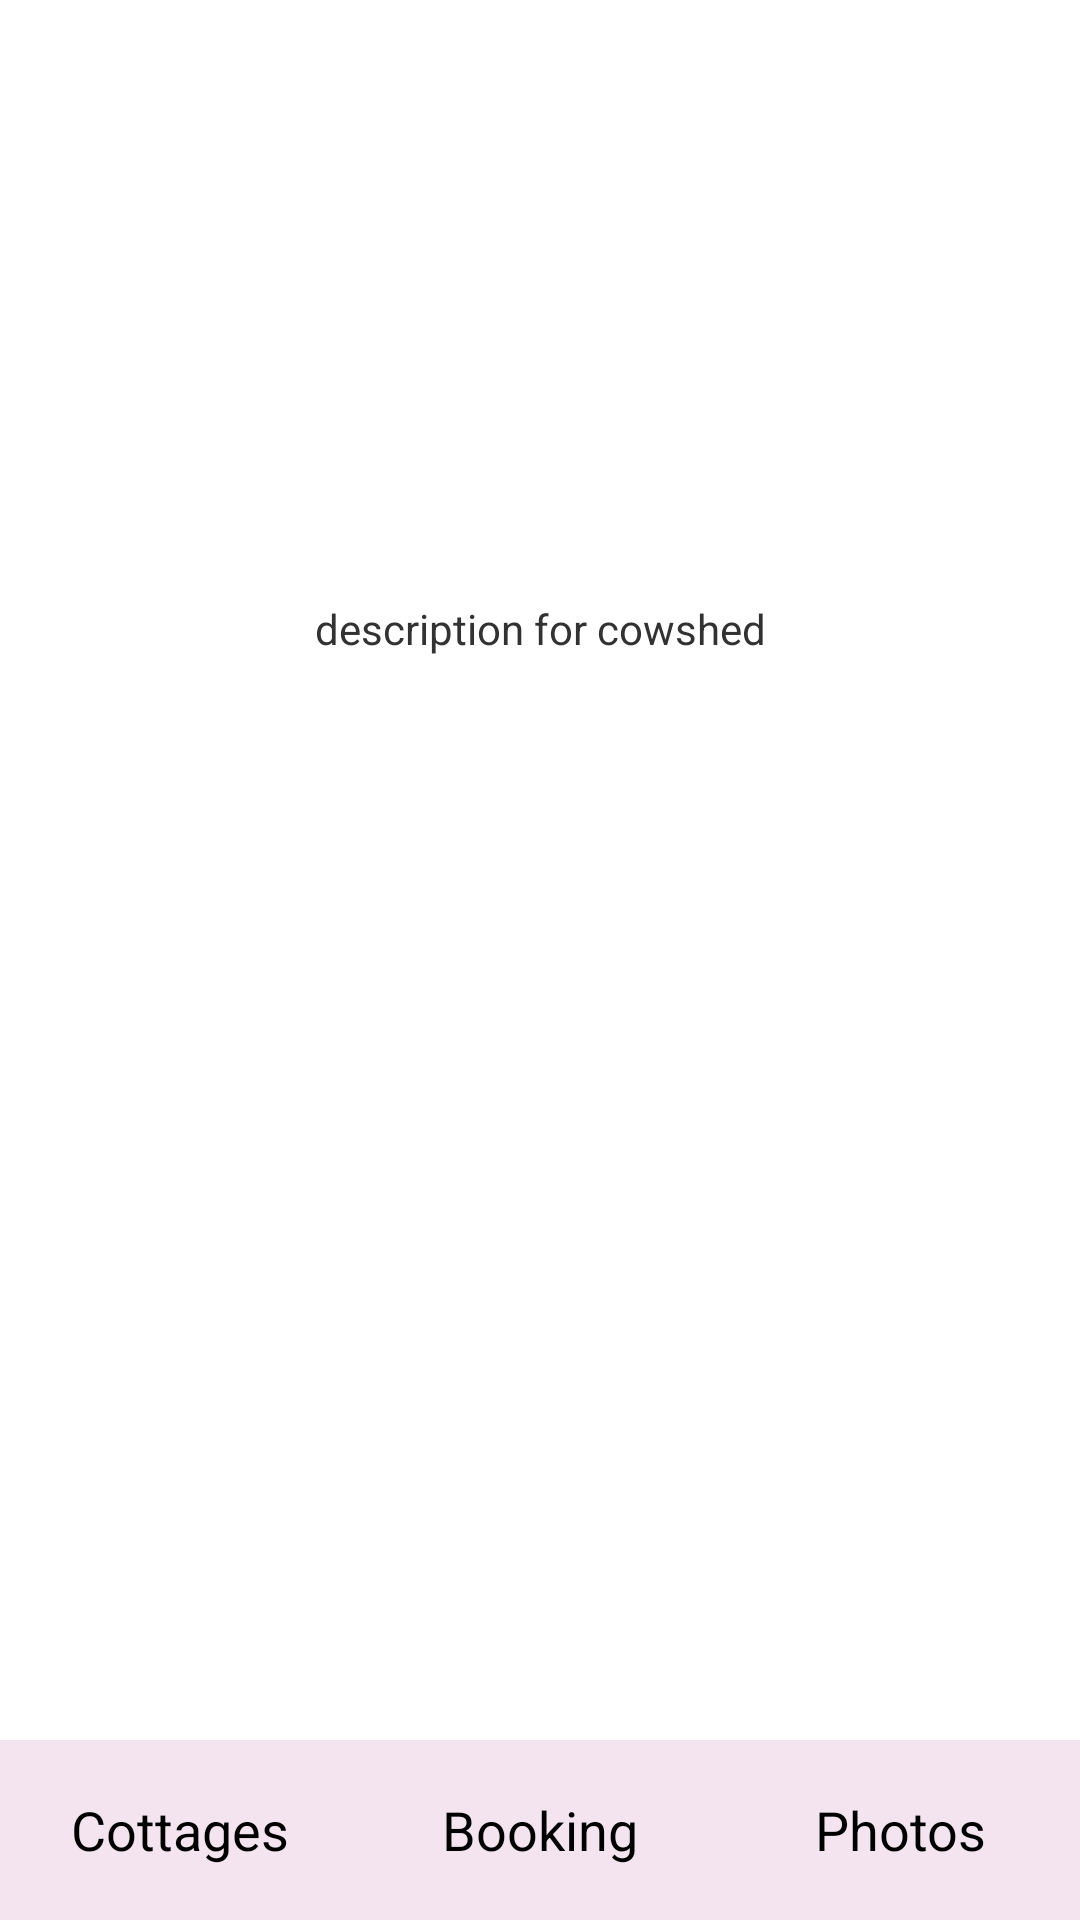

Reconstruct the res/layout file that produces this screen, plus the resources it refers to.
<!-- AndroidManifest.xml: application theme AppTheme -->
<!-- res/layout/cowshed.xml -->
<?xml version="1.0" encoding="utf-8"?>
<RelativeLayout xmlns:android="http://schemas.android.com/apk/res/android"
    android:layout_width="match_parent" android:layout_height="match_parent">

    <ImageView
        android:layout_width="500dp"
        android:layout_height="200dp"
        android:layout_marginLeft="50dp"
        android:id="@+id/imageView5"
        android:src="@drawable/cowshed"
        android:layout_alignParentTop="true"
        android:layout_alignParentLeft="true"
        android:layout_alignParentStart="true" />

    <TextView
        android:layout_width="fill_parent"
        android:layout_height="match_parent"
        android:text="@string/cowshed_description"
        android:textAlignment="center"
        android:id="@+id/textView"
        android:layout_below="@+id/imageView5"
        android:layout_alignParentLeft="true"
        android:layout_alignParentStart="true" />
    <TableRow
        android:layout_width="fill_parent"
        android:layout_height="60dp"
        android:layout_alignParentBottom="true"
        android:gravity="bottom"
        android:padding="0dp"
        android:layout_alignParentStart="true"
        android:layout_alignParentLeft="true">

        <Button
            android:layout_width="fill_parent"
            android:layout_height="match_parent"
            android:text="@string/cottages_button"
            android:id="@+id/cottageButton"
            android:padding="0dp"
            android:onClick="openCottages"
            android:layout_weight="1"
            android:background="#a5edd6e8" />


        <Button
            android:layout_width="fill_parent"
            android:layout_height="match_parent"
            android:layout_weight="1"
            android:padding="0dp"
            android:layout_margin="0dp"
            android:text="@string/booking_button"
            android:onClick="openBooking"
            android:id="@+id/bookingButton"
            android:background="#a5edd6e8" />

        <Button
            android:layout_width="fill_parent"
            android:layout_height="match_parent"
            android:text="@string/photos_button"
            android:padding="0dp"
            android:layout_weight="1"
            android:id="@+id/photosButton"
            android:background="#a5edd6e8"
            android:onClick="openPhotos"/>


    </TableRow>
</RelativeLayout>
<!-- resources referenced by this layout -->
<resources>
  <string name="booking_button">Booking</string>
  <string name="cottages_button">Cottages</string>
  <string name="cowshed_description">description for cowshed</string>
  <string name="photos_button">Photos</string>
  <style name="AppTheme" parent="android:Theme.Holo.Light.DarkActionBar">
          
         <item name="android:actionBarItemBackground">
  
         </item>
      </style>
</resources>
